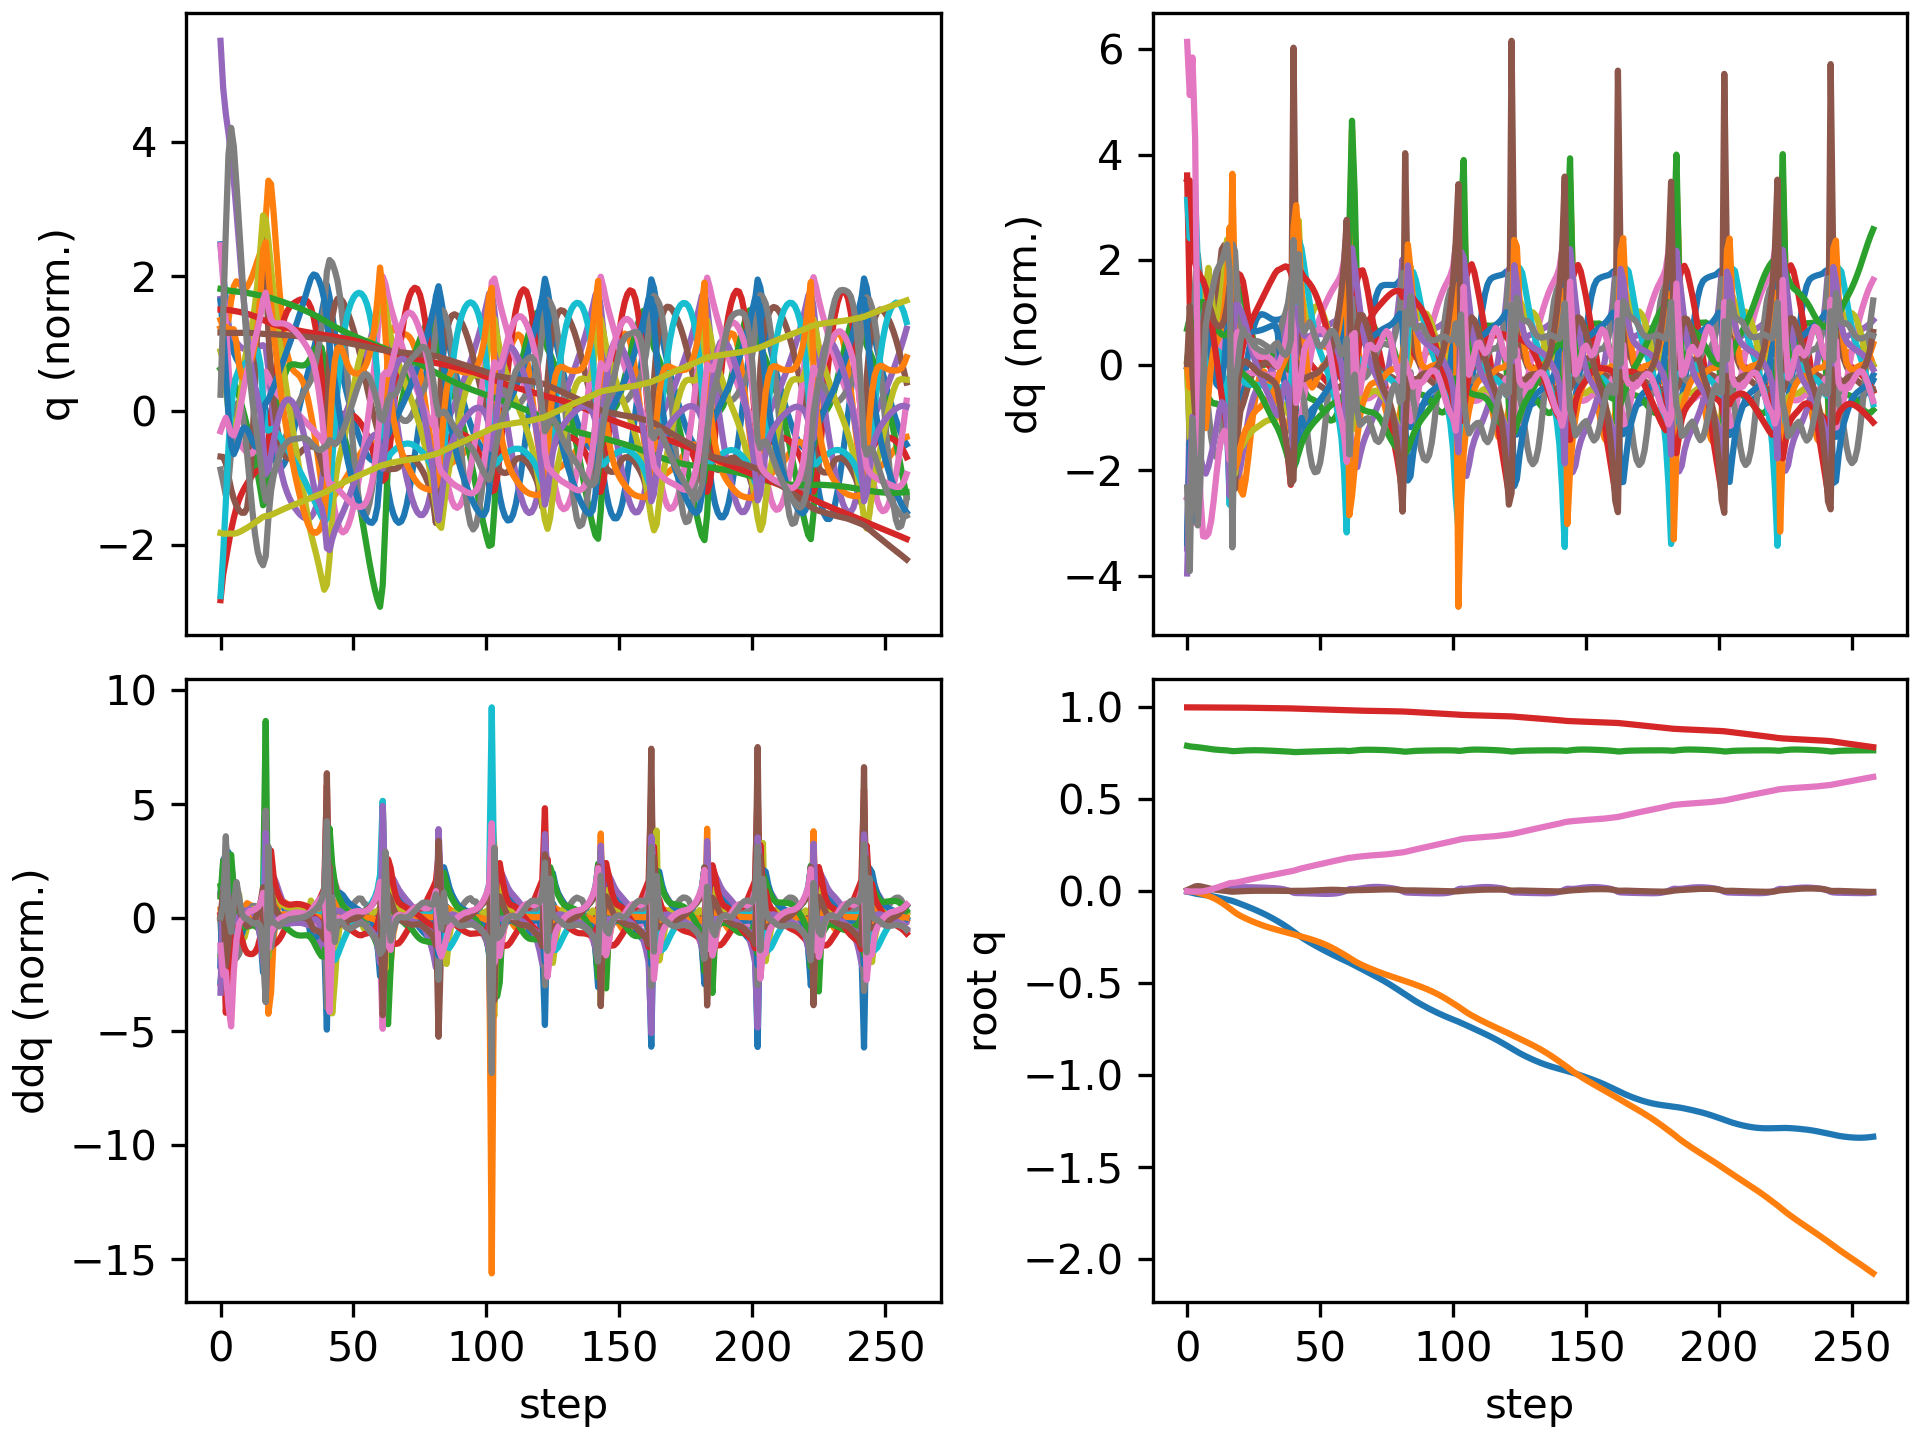

The table this chart was drawn from, first rows:
floating_base_joint_x, floating_base_joint_y, floating_base_joint_z, floating_base_joint_qw, floating_base_joint_qx, floating_base_joint_qy, floating_base_joint_qz, left_hip_pitch_joint_q, left_hip_roll_joint_q, left_hip_yaw_joint_q, left_knee_joint_q, left_ankle_pitch_joint_q, left_ankle_roll_joint_q, right_hip_pitch_joint_q, right_hip_roll_joint_q, right_hip_yaw_joint_q, right_knee_joint_q, right_ankle_pitch_joint_q, right_ankle_roll_joint_q, floating_base_joint_vx, floating_base_joint_vy, floating_base_joint_vz, floating_base_joint_wx, floating_base_joint_wy
-0.002742, 8.737507702648877e-10, 0.7906, 1, 1.597928729102787e-08, 0.005811, -4.862312507598205e-09, -0.05757, -0.0006897, -0.002978, 0.1257, -0.07618, 2.7516392895085615e-05, -0.05757, 0.0006893, 0.002978, 0.1257, -0.07618, -2.7555718382952283e-05, -0.162, -1.3815040528913289e-07, -0.2089, -6.422664153380801e-07, 0.6749
-0.005781, -3.0693918349973255e-05, 0.7875, 0.9999, 0.001426, 0.01232, -0.001587, -0.1046, -0.003186, -0.002013, 0.1976, -0.1206, -0.000164, -0.1279, -0.005929, -0.0022, 0.2483, -0.145, -0.004926, -0.132, -0.002303, -0.1152, 0.2884, 0.5641
-0.009173, -0.001211, 0.7857, 0.9998, 0.00263, 0.01926, -0.001993, -0.1451, -0.004008, -0.003305, 0.2387, -0.1313, -0.00386, -0.2113, -0.01306, -0.01805, 0.3994, -0.2379, -0.004331, -0.1661, -0.1096, -0.05536, -0.05332, 0.6425
-0.01288, -0.004174, 0.7844, 0.9997, 0.001191, 0.02549, -0.001355, -0.1861, 0.003514, -0.007955, 0.2817, -0.1428, -0.01121, -0.2989, -0.005926, -0.03038, 0.5604, -0.3357, -0.005821, -0.1718, -0.1815, -0.0583, -0.2422, 0.4752
-0.01579, -0.008009, 0.783, 0.9996, -0.0004831, 0.02769, -0.001656, -0.2144, 0.0136, -0.01017, 0.3211, -0.1569, -0.01826, -0.3643, 0.01052, -0.03515, 0.6751, -0.4034, -0.006121, -0.116, -0.1996, -0.07211, -0.1055, -0.02776
-0.01788, -0.01214, 0.7813, 0.9997, -0.0008345, 0.02617, -0.001866, -0.2305, 0.02104, -0.01138, 0.3555, -0.1718, -0.02372, -0.4032, 0.02666, -0.03832, 0.7351, -0.4224, -0.006145, -0.09196, -0.2104, -0.09492, 0.03957, -0.2733
-0.01975, -0.01644, 0.7792, 0.9997, 0.0004956, 0.02308, -0.0005718, -0.2404, 0.0237, -0.0144, 0.384, -0.1841, -0.02757, -0.4272, 0.03573, -0.0385, 0.7683, -0.4084, -0.01559, -0.09094, -0.2192, -0.1071, 0.2059, -0.3558
-0.02173, -0.02102, 0.777, 0.9998, 0.003129, 0.01959, 0.002261, -0.2475, 0.02258, -0.01921, 0.4066, -0.1928, -0.03011, -0.4435, 0.03715, -0.03007, 0.7888, -0.3855, -0.02948, -0.103, -0.2367, -0.1112, 0.2981, -0.3566
-0.02393, -0.02607, 0.7748, 0.9998, 0.006221, 0.01608, 0.005829, -0.2529, 0.02058, -0.02472, 0.4243, -0.1984, -0.03144, -0.4541, 0.03247, -0.01594, 0.7976, -0.3681, -0.03751, -0.1152, -0.2655, -0.1043, 0.3057, -0.3504
-0.0264, -0.03179, 0.7728, 0.9998, 0.009151, 0.01275, 0.009739, -0.2579, 0.01969, -0.03076, 0.4387, -0.2014, -0.03142, -0.461, 0.02249, -0.003313, 0.8017, -0.3622, -0.03876, -0.1292, -0.3031, -0.09299, 0.266, -0.3249
-0.02918, -0.03829, 0.7711, 0.9998, 0.01169, 0.009784, 0.01395, -0.2638, 0.0207, -0.03718, 0.4515, -0.2022, -0.02867, -0.4661, 0.00874, 0.005256, 0.8103, -0.3667, -0.03547, -0.1441, -0.3445, -0.08176, 0.219, -0.2809
-0.03224, -0.04561, 0.7696, 0.9997, 0.01391, 0.007298, 0.01845, -0.2711, 0.02326, -0.04368, 0.4635, -0.2023, -0.01661, -0.469, -0.006644, 0.01189, 0.8251, -0.3789, -0.03052, -0.1582, -0.3861, -0.06639, 0.195, -0.2279
-0.03555, -0.05377, 0.7684, 0.9996, 0.01597, 0.005299, 0.02315, -0.2796, 0.02661, -0.05043, 0.4743, -0.202, 0.008027, -0.4675, -0.0216, 0.01941, 0.8406, -0.3937, -0.02416, -0.1695, -0.4281, -0.0507, 0.1872, -0.1787
-0.03901, -0.06278, 0.7675, 0.9994, 0.01796, 0.003641, 0.02796, -0.2881, 0.03055, -0.05773, 0.4825, -0.2006, 0.04129, -0.4587, -0.03429, 0.02938, 0.8485, -0.405, -0.0154, -0.1766, -0.4699, -0.04138, 0.1911, -0.147
-0.04255, -0.0726, 0.7667, 0.9993, 0.02006, 0.002121, 0.03291, -0.2959, 0.03476, -0.06587, 0.4873, -0.1975, 0.07735, -0.4395, -0.04342, 0.04279, 0.8406, -0.4071, -0.002913, -0.1795, -0.5084, -0.04381, 0.221, -0.1357
-0.04603, -0.08312, 0.7657, 0.999, 0.02256, 0.0004508, 0.03807, -0.3023, 0.03869, -0.07492, 0.4898, -0.1935, 0.1095, -0.4057, -0.0483, 0.06063, 0.8023, -0.3861, 0.01596, -0.1761, -0.5387, -0.06533, 0.2878, -0.1553
-0.04928, -0.09407, 0.7638, 0.9987, 0.02568, -0.001694, 0.04313, -0.3085, 0.0424, -0.08452, 0.4946, -0.1914, 0.1232, -0.3504, -0.05059, 0.07933, 0.7033, -0.3216, 0.04605, -0.1664, -0.5505, -0.1332, 0.3882, -0.1974
-0.05298, -0.1053, 0.7617, 0.9986, 0.02712, -0.002879, 0.04527, -0.3216, 0.05664, -0.08253, 0.5136, -0.1977, 0.1058, -0.3063, -0.0458, 0.07713, 0.6109, -0.3072, 0.05108, -0.2196, -0.5701, -0.0275, -0.1996, 0.01339
-0.05797, -0.1161, 0.762, 0.9987, 0.02403, -0.002137, 0.04584, -0.3462, 0.07618, -0.06421, 0.5654, -0.251, 0.06957, -0.3158, -0.02538, 0.06466, 0.6082, -0.2988, 0.03127, -0.2527, -0.5156, 0.05353, -0.331, 0.05945
-0.06328, -0.1256, 0.763, 0.9986, 0.02185, -0.001418, 0.04843, -0.3716, 0.07436, -0.05097, 0.6374, -0.3179, 0.04607, -0.3296, -0.01082, 0.04953, 0.613, -0.2849, 0.01011, -0.2671, -0.4386, 0.05348, -0.09923, 0.07026
-0.06874, -0.1339, 0.764, 0.9984, 0.02121, -0.0007141, 0.05146, -0.3912, 0.05889, -0.04017, 0.7107, -0.3812, 0.03124, -0.3406, -0.002191, 0.03609, 0.6122, -0.27, -0.008268, -0.2732, -0.3924, 0.0492, -0.0137, 0.06601
-0.07432, -0.1414, 0.7649, 0.9983, 0.02109, -2.414663096626008e-05, 0.05485, -0.4052, 0.0398, -0.03009, 0.7797, -0.4354, 0.01945, -0.3485, 0.003539, 0.02338, 0.6052, -0.2544, -0.02414, -0.2804, -0.3614, 0.04252, 0.01191, 0.07026
-0.08001, -0.1484, 0.7656, 0.9981, 0.02113, 0.0006194, 0.05825, -0.4127, 0.02168, -0.02079, 0.8383, -0.479, 0.01041, -0.3546, 0.008079, 0.01154, 0.5946, -0.2382, -0.03816, -0.2865, -0.3391, 0.03405, 0.01468, 0.06584
-0.08581, -0.155, 0.7662, 0.9979, 0.02113, 0.001172, 0.06153, -0.4131, 0.006339, -0.01314, 0.8824, -0.5129, 0.004358, -0.3599, 0.01224, 0.0004278, 0.5823, -0.2218, -0.05119, -0.2929, -0.323, 0.02375, 0.003042, 0.06023
-0.09174, -0.1613, 0.7665, 0.9977, 0.02104, 0.001617, 0.06471, -0.4072, -0.005482, -0.007171, 0.9125, -0.5388, 0.0008754, -0.3647, 0.01625, -0.01017, 0.5693, -0.2054, -0.06315, -0.2997, -0.3089, 0.013, -0.006507, 0.04935
-0.0978, -0.1673, 0.7667, 0.9975, 0.02086, 0.001919, 0.06778, -0.3961, -0.01377, -0.002871, 0.9317, -0.5586, -0.00066, -0.3694, 0.02019, -0.02028, 0.5561, -0.189, -0.07379, -0.3073, -0.2965, 0.003505, -0.01901, 0.03618
-0.104, -0.1731, 0.7667, 0.9973, 0.02055, 0.002083, 0.07076, -0.3814, -0.01904, -0.0005529, 0.9437, -0.5743, -0.0011, -0.3741, 0.02411, -0.03004, 0.5429, -0.1723, -0.08353, -0.3165, -0.2849, -0.004605, -0.03253, 0.02495
-0.1105, -0.1787, 0.7665, 0.9971, 0.02012, 0.002153, 0.0737, -0.3644, -0.02211, 1.2890457528304235e-05, 0.9515, -0.5872, -0.001086, -0.3789, 0.02798, -0.03952, 0.5295, -0.1555, -0.09273, -0.3277, -0.2734, -0.01202, -0.04309, 0.01894
-0.1171, -0.1841, 0.7662, 0.9969, 0.01961, 0.002185, 0.0766, -0.3465, -0.02366, -4.122640542981479e-05, 0.957, -0.5979, -0.0004197, -0.3839, 0.0317, -0.0487, 0.516, -0.1383, -0.1014, -0.3408, -0.2616, -0.01891, -0.05007, 0.01788
-0.1241, -0.1892, 0.7658, 0.9967, 0.01903, 0.002216, 0.07949, -0.3285, -0.02475, -0.0003994, 0.9614, -0.6071, 0.0008798, -0.3892, 0.03516, -0.05762, 0.5021, -0.1207, -0.1094, -0.3552, -0.2496, -0.02521, -0.05603, 0.01891
-0.1313, -0.194, 0.7653, 0.9964, 0.0184, 0.002249, 0.08236, -0.3109, -0.02624, -0.0006792, 0.9648, -0.6148, 0.002409, -0.3947, 0.03832, -0.06631, 0.4878, -0.1024, -0.1167, -0.3699, -0.2378, -0.03106, -0.06262, 0.01908
-0.1389, -0.1987, 0.7646, 0.9962, 0.01769, 0.002261, 0.08526, -0.2937, -0.02884, -0.0007145, 0.9662, -0.6206, 0.003807, -0.4003, 0.04119, -0.07481, 0.4727, -0.08359, -0.1234, -0.3844, -0.2263, -0.03678, -0.07124, 0.01633
-0.1467, -0.2031, 0.7638, 0.996, 0.0169, 0.002223, 0.08819, -0.2771, -0.03292, -0.0002267, 0.9645, -0.6237, 0.004858, -0.4058, 0.04377, -0.08323, 0.4568, -0.06411, -0.1294, -0.3984, -0.2153, -0.04318, -0.08222, 0.01093
-0.1548, -0.2072, 0.7629, 0.9957, 0.01602, 0.002098, 0.09116, -0.2606, -0.03853, 0.001432, 0.9572, -0.6244, 0.005448, -0.4112, 0.04609, -0.09156, 0.4402, -0.04403, -0.1344, -0.4113, -0.2045, -0.05001, -0.09391, 0.002948
-0.1631, -0.2112, 0.7619, 0.9954, 0.01496, 0.00186, 0.09416, -0.2438, -0.04561, 0.00418, 0.9419, -0.6208, 0.005691, -0.4164, 0.04872, -0.09922, 0.4233, -0.02512, -0.138, -0.4241, -0.1969, -0.05427, -0.127, -0.002376
-0.1717, -0.2151, 0.761, 0.9952, 0.01332, 0.001605, 0.09704, -0.2265, -0.05328, 0.007522, 0.9162, -0.611, 0.005722, -0.4224, 0.05329, -0.1053, 0.408, -0.01662, -0.1395, -0.4405, -0.1946, -0.04519, -0.2074, 0.009526
-0.1807, -0.2189, 0.7603, 0.9949, 0.01092, 0.001396, 0.09979, -0.2084, -0.06188, 0.01028, 0.8774, -0.5938, 0.004697, -0.4284, 0.05962, -0.1112, 0.3924, -0.01875, -0.1397, -0.4597, -0.1912, -0.03156, -0.2844, 0.02726
-0.19, -0.2227, 0.7599, 0.9947, 0.007747, 0.00128, 0.1024, -0.189, -0.07192, 0.01134, 0.8241, -0.5682, 0.001559, -0.4339, 0.06722, -0.1175, 0.3751, -0.02935, -0.1383, -0.4816, -0.1886, -0.02225, -0.3625, 0.04921
-0.1998, -0.2264, 0.7595, 0.9945, 0.003689, 0.001312, 0.1051, -0.1686, -0.08234, 0.01005, 0.7562, -0.5332, -0.003597, -0.4394, 0.07635, -0.1245, 0.3565, -0.04674, -0.1351, -0.5057, -0.1903, -0.02688, -0.4582, 0.07956
-0.2101, -0.2303, 0.7587, 0.9942, -0.001559, 0.001529, 0.1078, -0.1463, -0.09115, 0.002557, 0.6699, -0.4874, -0.00971, -0.4479, 0.08828, -0.131, 0.3416, -0.07274, -0.13, -0.5282, -0.2019, -0.06187, -0.5963, 0.1138
-0.2206, -0.2347, 0.7568, 0.9938, -0.008254, 0.001595, 0.1111, -0.1221, -0.0891, -0.01159, 0.5686, -0.4527, 0.01554, -0.4688, 0.1068, -0.1282, 0.3522, -0.1164, -0.1075, -0.5346, -0.224, -0.08609, -0.5781, 0.07679
-0.2314, -0.2387, 0.7567, 0.9933, -0.01054, 0.002102, 0.1155, -0.1416, -0.08777, -0.01855, 0.5663, -0.4427, 0.06314, -0.5067, 0.1131, -0.1133, 0.4103, -0.1752, -0.07592, -0.5118, -0.1771, 0.05098, 0.01331, -0.07795
-0.2416, -0.2424, 0.7574, 0.9927, -0.01038, 0.0019, 0.1199, -0.1709, -0.08875, -0.02216, 0.5902, -0.4311, 0.07806, -0.5475, 0.1116, -0.0878, 0.5176, -0.2227, -0.04576, -0.4895, -0.1949, 0.03853, -0.03298, -0.05994
-0.2512, -0.2464, 0.758, 0.9922, -0.01063, 0.001741, 0.1239, -0.1991, -0.08781, -0.02578, 0.6127, -0.4195, 0.08537, -0.5806, 0.1074, -0.07179, 0.6287, -0.2597, -0.02663, -0.4664, -0.2024, 0.02957, -0.05543, -0.01635
-0.2604, -0.2506, 0.7584, 0.9918, -0.01117, 0.001934, 0.1272, -0.2243, -0.08574, -0.02959, 0.6286, -0.4069, 0.08845, -0.6042, 0.1019, -0.06155, 0.7257, -0.2986, -0.01839, -0.45, -0.2128, 0.02335, -0.0753, 0.03207
-0.2693, -0.2549, 0.7588, 0.9914, -0.01179, 0.00236, 0.1306, -0.2471, -0.08352, -0.03445, 0.6388, -0.3931, 0.08865, -0.6185, 0.09291, -0.05468, 0.8061, -0.3399, -0.01719, -0.4357, -0.2185, 0.0228, -0.06604, 0.04552
-0.2779, -0.2593, 0.7592, 0.9909, -0.01238, 0.002859, 0.1341, -0.2675, -0.08141, -0.04002, 0.6446, -0.3783, 0.08689, -0.6235, 0.07977, -0.04899, 0.8701, -0.3787, -0.02071, -0.4247, -0.2254, 0.02226, -0.06023, 0.0544
-0.2863, -0.2639, 0.7596, 0.9904, -0.01293, 0.003422, 0.1376, -0.2863, -0.07926, -0.04594, 0.6471, -0.3628, 0.08382, -0.6203, 0.0637, -0.04231, 0.9187, -0.4123, -0.02571, -0.4154, -0.2339, 0.02333, -0.05428, 0.06166
-0.2945, -0.2687, 0.76, 0.9899, -0.01347, 0.004034, 0.1409, -0.3038, -0.077, -0.05211, 0.647, -0.3465, 0.08005, -0.61, 0.04606, -0.03441, 0.9541, -0.4412, -0.03019, -0.4071, -0.2451, 0.02423, -0.05053, 0.0683
-0.3026, -0.2737, 0.7605, 0.9895, -0.01396, 0.004689, 0.1441, -0.3202, -0.07462, -0.0586, 0.6449, -0.3295, 0.07582, -0.5939, 0.02804, -0.02595, 0.9791, -0.4669, -0.03326, -0.3994, -0.2587, 0.02499, -0.04293, 0.07366
-0.3105, -0.279, 0.761, 0.989, -0.01437, 0.005378, 0.1471, -0.3356, -0.07221, -0.06556, 0.6407, -0.3117, 0.07113, -0.573, 0.01091, -0.01759, 0.9961, -0.4901, -0.03474, -0.3922, -0.275, 0.02528, -0.03173, 0.07649
-0.3182, -0.2847, 0.7616, 0.9885, -0.01467, 0.006068, 0.1502, -0.35, -0.06984, -0.07313, 0.6346, -0.293, 0.06594, -0.5482, -0.003971, -0.009759, 1.006, -0.5112, -0.03518, -0.3851, -0.2939, 0.02512, -0.01757, 0.07435
-0.3258, -0.2908, 0.7621, 0.988, -0.01482, 0.006702, 0.1533, -0.3632, -0.06752, -0.08141, 0.6265, -0.2734, 0.06018, -0.5198, -0.01532, -0.002833, 1.01, -0.5299, -0.03516, -0.3782, -0.315, 0.02454, -0.001387, 0.06481
-0.3333, -0.2974, 0.7626, 0.9875, -0.01478, 0.007199, 0.1565, -0.375, -0.06529, -0.0904, 0.6162, -0.253, 0.05381, -0.4883, -0.02223, 0.002756, 1.007, -0.5462, -0.03418, -0.3715, -0.3374, 0.02322, 0.02068, 0.04532
-0.3406, -0.3043, 0.7631, 0.987, -0.01443, 0.007482, 0.1598, -0.3851, -0.06321, -0.09991, 0.6035, -0.2316, 0.0468, -0.4538, -0.02449, 0.006538, 0.9974, -0.5596, -0.03195, -0.365, -0.3593, 0.02126, 0.0545, 0.01693
-0.3477, -0.3117, 0.7635, 0.9865, -0.01362, 0.007492, 0.1632, -0.3932, -0.06152, -0.1095, 0.5881, -0.2092, 0.03945, -0.4166, -0.02272, 0.008237, 0.9786, -0.5698, -0.02839, -0.3592, -0.38, 0.01789, 0.1051, -0.01729
-0.3548, -0.3195, 0.7639, 0.9859, -0.01217, 0.007215, 0.1665, -0.3989, -0.06043, -0.1188, 0.5699, -0.186, 0.03272, -0.3768, -0.0174, 0.008954, 0.9499, -0.5761, -0.02311, -0.3545, -0.3991, 0.01292, 0.1726, -0.05496
-0.3618, -0.3277, 0.7642, 0.9854, -0.009912, 0.006682, 0.1697, -0.4023, -0.06016, -0.1273, 0.5485, -0.1618, 0.02673, -0.3343, -0.009319, 0.01028, 0.9096, -0.5776, -0.01524, -0.3513, -0.4165, 0.005839, 0.2573, -0.08834
-0.3687, -0.3362, 0.7644, 0.9849, -0.006686, 0.00598, 0.1727, -0.4032, -0.06096, -0.1348, 0.5236, -0.1362, 0.02104, -0.2886, 0.0005577, 0.01416, 0.8535, -0.5698, -0.00347, -0.3492, -0.4314, -0.004761, 0.3613, -0.1135
-0.3754, -0.3449, 0.7642, 0.9844, -0.002237, 0.005096, 0.1758, -0.4017, -0.06357, -0.1411, 0.4954, -0.1092, 0.01517, -0.2362, 0.01096, 0.02315, 0.7709, -0.5413, 0.01352, -0.3444, -0.4393, -0.02445, 0.4996, -0.1456
... 199 more rows
